The GitHub repository chokdee255120-dot/brainscope-ai contains a labelled image folder "test_images" with 6 categories: bleeding, glioma, ischemia, meningioma, normal, pituitary. Examples follow, each with its label.

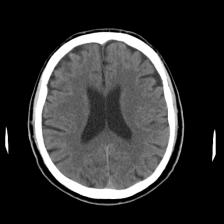
Label: normal

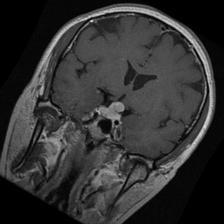
Label: pituitary

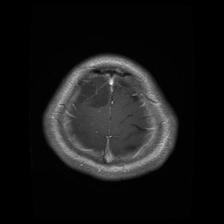
Label: glioma

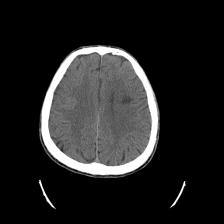
Label: ischemia

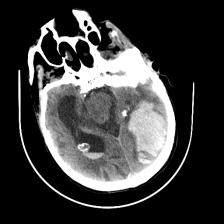
Label: bleeding

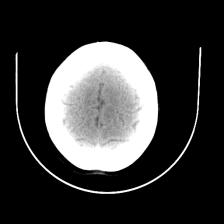
Label: normal
